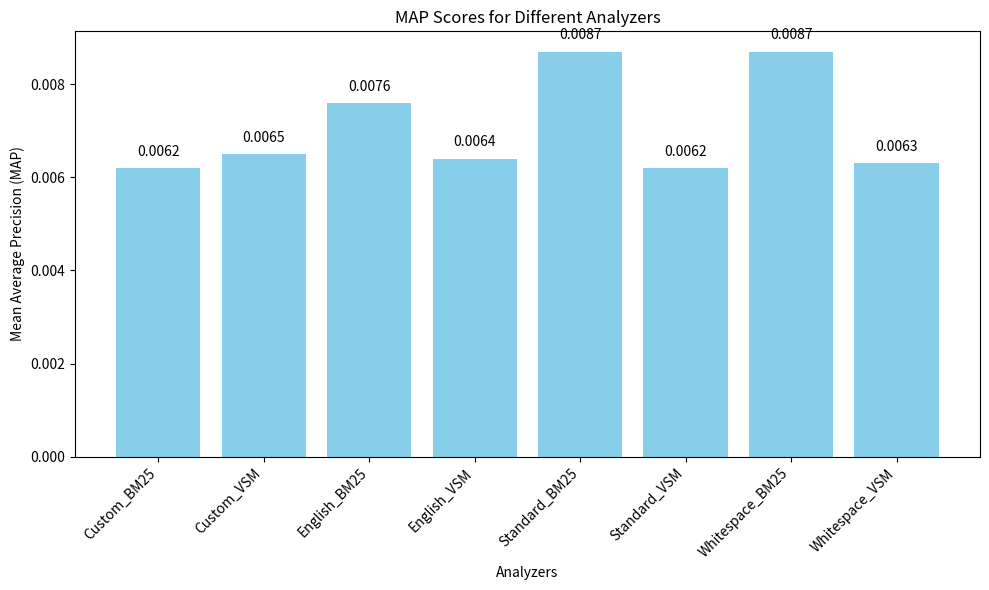
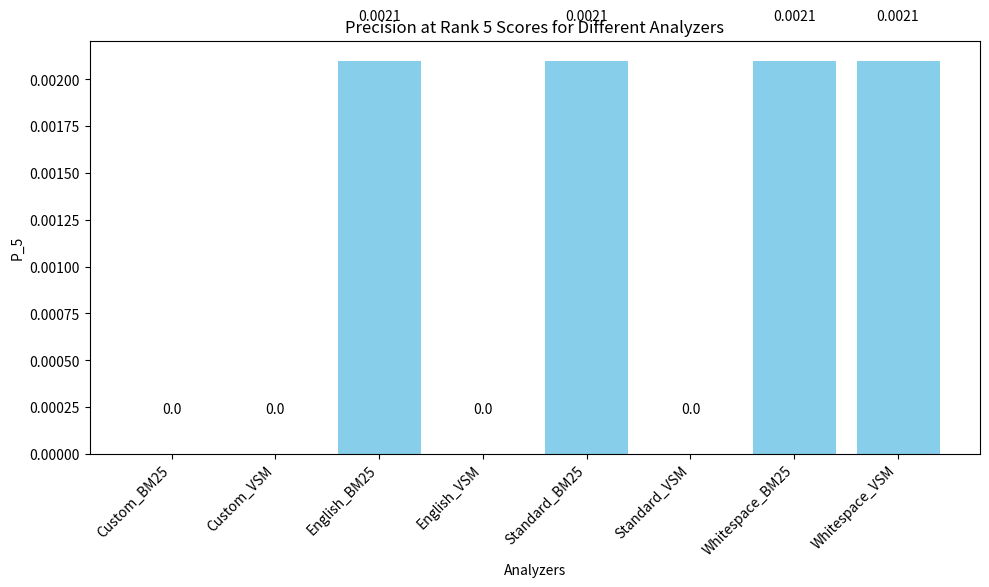
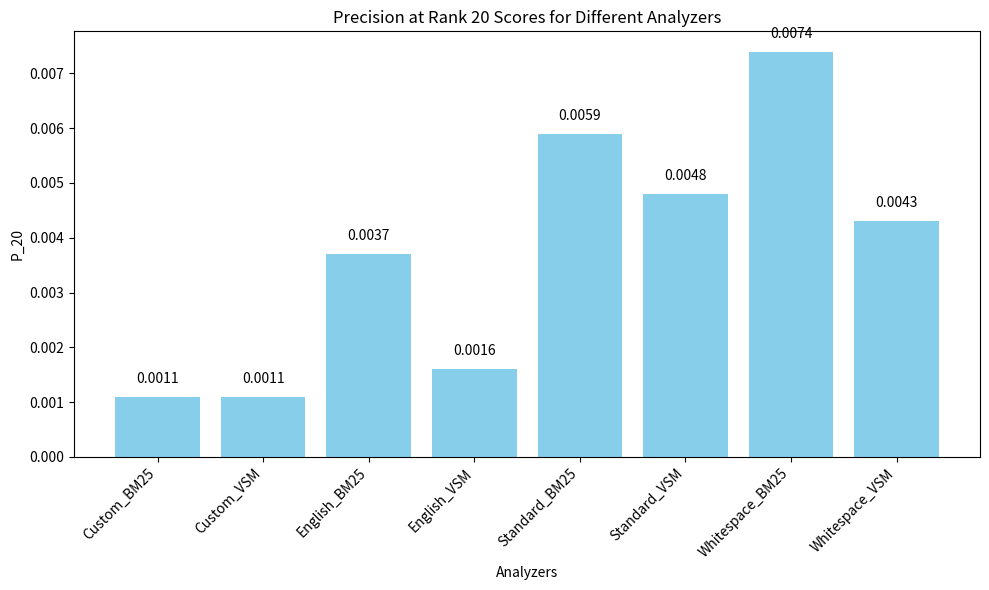
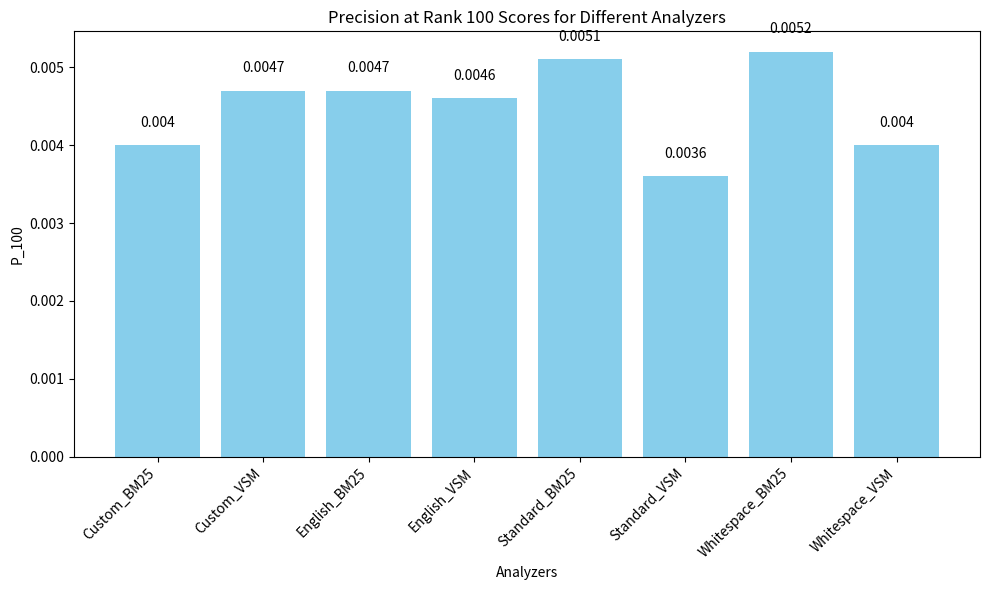
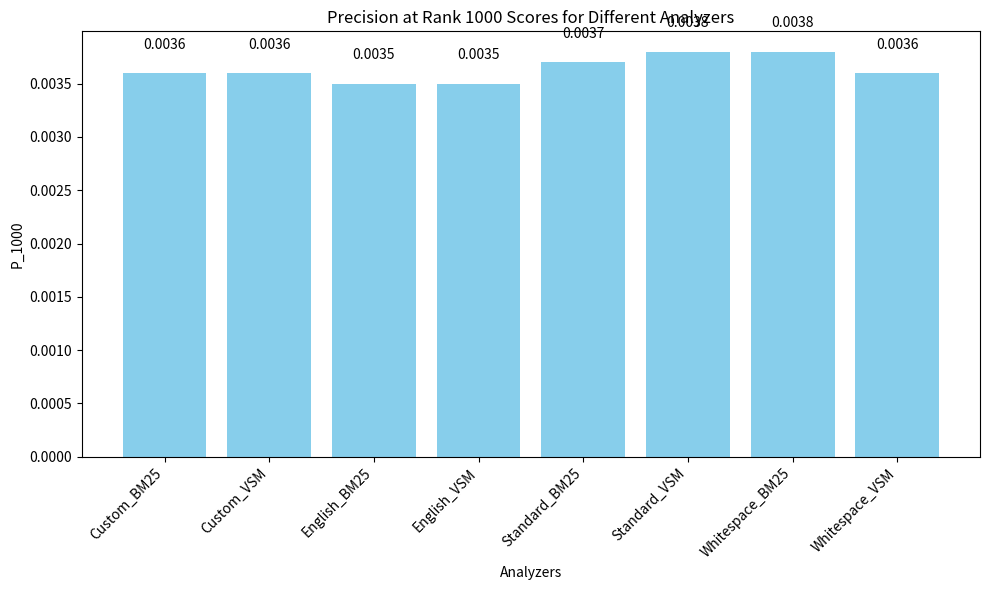

Reproduce these figures in Python, in order.
import matplotlib.pyplot as plt
import numpy as np
import os

output_dir = "eval_results_plots"
os.makedirs(output_dir, exist_ok=True)

analyzers = ['Custom_BM25', 'Custom_VSM', 'English_BM25', 'English_VSM', 
             'Standard_BM25', 'Standard_VSM', 'Whitespace_BM25', 'Whitespace_VSM']

map_scores = [0.0062, 0.0065, 0.0076, 0.0064, 0.0087, 0.0062, 0.0087, 0.0063]
p_5_scores = [0.0000, 0.0000, 0.0021, 0.0000, 0.0021, 0.0000, 0.0021, 0.0021]
p_20_scores = [0.0011, 0.0011, 0.0037, 0.0016, 0.0059, 0.0048, 0.0074, 0.0043]
p_100_scores = [0.0040, 0.0047, 0.0047, 0.0046, 0.0051, 0.0036, 0.0052, 0.0040]
p_1000_scores = [0.0036, 0.0036, 0.0035, 0.0035, 0.0037, 0.0038, 0.0038, 0.0036]

def plot_bargraph(metric_name, values, y_label, file_name):
    fig, ax = plt.subplots(figsize=(10, 6))
    
    bars = ax.bar(analyzers, values, color='skyblue')

    ax.set_title(f'{metric_name} for Different Analyzers')
    ax.set_xlabel('Analyzers')
    ax.set_ylabel(y_label)
    ax.set_xticks(range(len(analyzers)))
    ax.set_xticklabels(analyzers, rotation=45, ha="right")

    for bar in bars:
        yval = bar.get_height()
        ax.text(bar.get_x() + bar.get_width()/2, yval + 0.0002, round(yval, 4), ha='center', va='bottom')

    plt.tight_layout()
    plt.savefig(os.path.join(output_dir, file_name))
    plt.close()


plot_bargraph('MAP Scores', map_scores, 'Mean Average Precision (MAP)', 'map_scores.png')
plot_bargraph('Precision at Rank 5 Scores', p_5_scores, 'P_5', 'p_5_scores.png')
plot_bargraph('Precision at Rank 20 Scores', p_20_scores, 'P_20', 'p_20_scores.png')
plot_bargraph('Precision at Rank 100 Scores', p_100_scores, 'P_100', 'p_100_scores.png')
plot_bargraph('Precision at Rank 1000 Scores', p_1000_scores, 'P_1000', 'p_1000_scores.png')

print(f'Plots saved in {output_dir}')
